Run: headless pygame with SDL's dummy video driver; simulated clock (each Clock.tick advances the game by its frame time, no real sleeping); random seed 0; keys injected as events and as key.get_pressed() state; no mouse input.
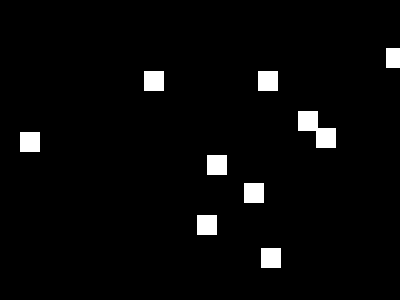
Frame 1 of 4 · flips 1–60 · no input
Frame 2 of 4 · flips 61–180 · tapped SPACE, RETURN · held RIGHT (→), D · screen unchanged from frame 1, image omitted
Frame 3 of 4 · flips 181–300 · held DOWN (↓), S · screen unchanged from frame 2, image omitted
Frame 4 of 4 · flips 301–420 · held LEFT (←), A, UP (↑), W · screen unchanged from frame 3, image omitted

The pygame program that drew these frames:

# Project: Educational resources to promote launch of EIRSAT-1 ...
# ... Ireland's first ever sattelite to  be launched into space.
# Date: September 2023
# Author: Joe English, Oide
# eMail: computerscience.pdst@oide.ie
# Program Name: pgm3.py
# Purpose: Display multiple rectangles

import pygame, sys, random, time
from pygame.locals import *

# start the pygame engine
pygame.init()

# create the display window
display_surface = pygame.display.set_mode((400, 300))

# Set the title of the display window
pygame.display.set_caption('Multiple rectangles')

# define some colours
BLACK = (0,0,0)
WHITE = (255,255,255)

# create a rectangle to display
for _ in range(10):
    x = random.randint(0, 400)
    y = random.randint(0, 300)
    rectangle = pygame.Rect(x, y, 20, 20)
    pygame.draw.rect(display_surface, WHITE, rectangle)

# run the game loop
while True:

    for event in pygame.event.get():
        if event.type == QUIT:
            pygame.quit()
            sys.exit()
    pygame.display.update()
